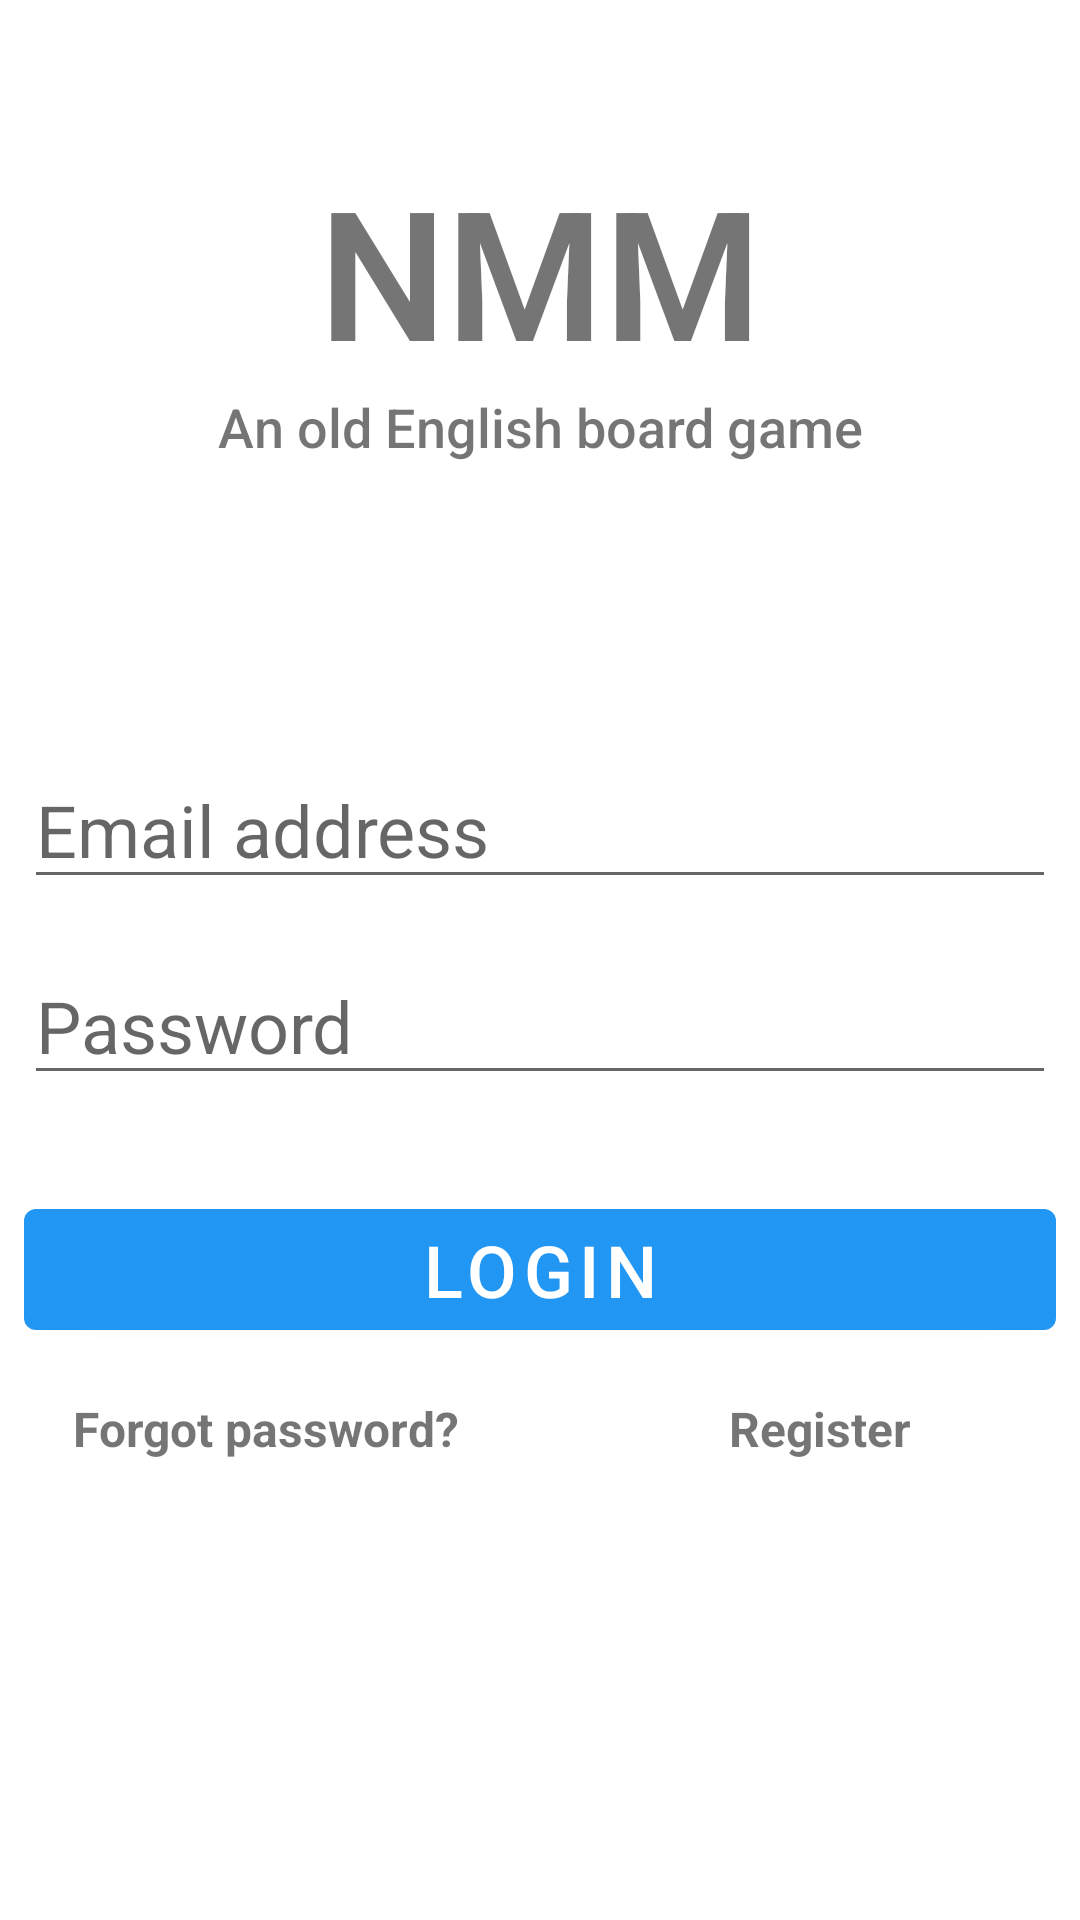

Here is an Android app screen rendered from its layout file. Give the layout XML and the strings, colors and styles it references.
<!-- AndroidManifest.xml: activity theme Theme.NMM.NoActionBar -->
<!-- res/layout/activity_login.xml -->
<?xml version="1.0" encoding="utf-8"?>
<androidx.constraintlayout.widget.ConstraintLayout xmlns:android="http://schemas.android.com/apk/res/android"
    xmlns:app="http://schemas.android.com/apk/res-auto"
    xmlns:tools="http://schemas.android.com/tools"
    android:layout_width="match_parent"
    android:layout_height="match_parent"
    tools:context=".LoginActivity">

    <TextView
        android:id="@+id/banner"
        android:layout_width="match_parent"
        android:layout_height="wrap_content"
        android:fontFamily="sans-serif-light"
        android:text="@string/nmm"
        android:textAlignment="center"
        android:textSize="60sp"
        android:textStyle="bold"
        app:layout_constraintEnd_toEndOf="parent"
        app:layout_constraintStart_toStartOf="parent"
        app:layout_constraintTop_toTopOf="parent"
        android:layout_marginTop="50dp"/>

    <TextView
        android:id="@+id/banner_description"
        android:layout_width="match_parent"
        android:layout_height="wrap_content"
        android:fontFamily="sans-serif-medium"
        android:text="@string/an_old_english_board_game"
        android:textAlignment="center"
        android:textSize="18sp"
        android:textStyle="normal"
        app:layout_constraintEnd_toEndOf="parent"
        app:layout_constraintStart_toStartOf="parent"
        app:layout_constraintTop_toBottomOf="@+id/banner" />

    <EditText
        android:id="@+id/edit_email_address_login"
        android:layout_width="match_parent"
        android:layout_height="wrap_content"
        android:layout_marginHorizontal="8dp"
        android:layout_marginTop="96dp"
        android:ems="10"
        android:hint="@string/email_address"
        android:inputType="textEmailAddress"
        android:textSize="24sp"
        app:layout_constraintEnd_toEndOf="parent"
        app:layout_constraintStart_toStartOf="parent"
        app:layout_constraintTop_toBottomOf="@+id/banner_description" />

    <EditText
        android:id="@+id/edit_password_login"
        android:layout_width="match_parent"
        android:layout_height="wrap_content"
        android:layout_marginHorizontal="8dp"
        android:layout_marginTop="16dp"
        android:ems="10"
        android:hint="@string/password"
        android:inputType="textPassword"
        android:textSize="24sp"
        app:layout_constraintEnd_toEndOf="parent"
        app:layout_constraintStart_toStartOf="parent"
        app:layout_constraintTop_toBottomOf="@+id/edit_email_address_login" />

    <Button
        android:id="@+id/button_login"
        android:layout_width="match_parent"
        android:layout_height="wrap_content"
        android:layout_marginHorizontal="8dp"
        android:layout_marginTop="32dp"
        android:fontFamily="sans-serif-medium"
        android:text="@string/login"
        android:textSize="24sp"
        android:textStyle="normal"
        app:layout_constraintTop_toBottomOf="@+id/edit_password_login"
        tools:layout_editor_absoluteX="8dp" />

    <LinearLayout
        android:layout_marginTop="16dp"
        android:layout_width="match_parent"
        android:layout_height="wrap_content"
        android:gravity="center"
        android:orientation="horizontal"
        app:layout_constraintTop_toBottomOf="@+id/button_login">

        <TextView
            android:id="@+id/forgot_password_option"
            android:layout_width="wrap_content"
            android:layout_height="wrap_content"
            android:layout_marginEnd="90dp"
            android:text="@string/forgot_password"
            android:textSize="16sp"
            android:textStyle="bold" />

        <TextView
            android:id="@+id/register_option"
            android:layout_width="wrap_content"
            android:layout_height="wrap_content"
            android:layout_marginEnd="32dp"
            android:text="@string/register"
            android:textSize="16sp"
            android:textStyle="bold" />
    </LinearLayout>

</androidx.constraintlayout.widget.ConstraintLayout>
<!-- resources referenced by this layout -->
<resources>
  <string name="an_old_english_board_game">An old English board game</string>
  <string name="email_address">Email address</string>
  <string name="forgot_password">Forgot password?</string>
  <string name="login">Login</string>
  <string name="nmm">NMM</string>
  <string name="password">Password</string>
  <string name="register">Register</string>
  <style name="Theme.NMM.NoActionBar" parent="Theme.MaterialComponents.DayNight.NoActionBar">
          
          <item name="colorPrimary">#2196F3</item>
          <item name="colorPrimaryVariant">#3F51B5</item>
          <item name="colorOnPrimary">@color/white</item>
          
          <item name="colorSecondary">@color/teal_200</item>
          <item name="colorSecondaryVariant">@color/teal_700</item>
          <item name="colorOnSecondary">@color/black</item>
          
          <item name="android:statusBarColor" tools:targetApi="l">?attr/colorPrimary</item>
          
      </style>
  <color name="white">#FFFFFFFF</color>
  <color name="teal_200">#FF03DAC5</color>
  <color name="teal_700">#FF018786</color>
  <color name="black">#FF000000</color>
</resources>
